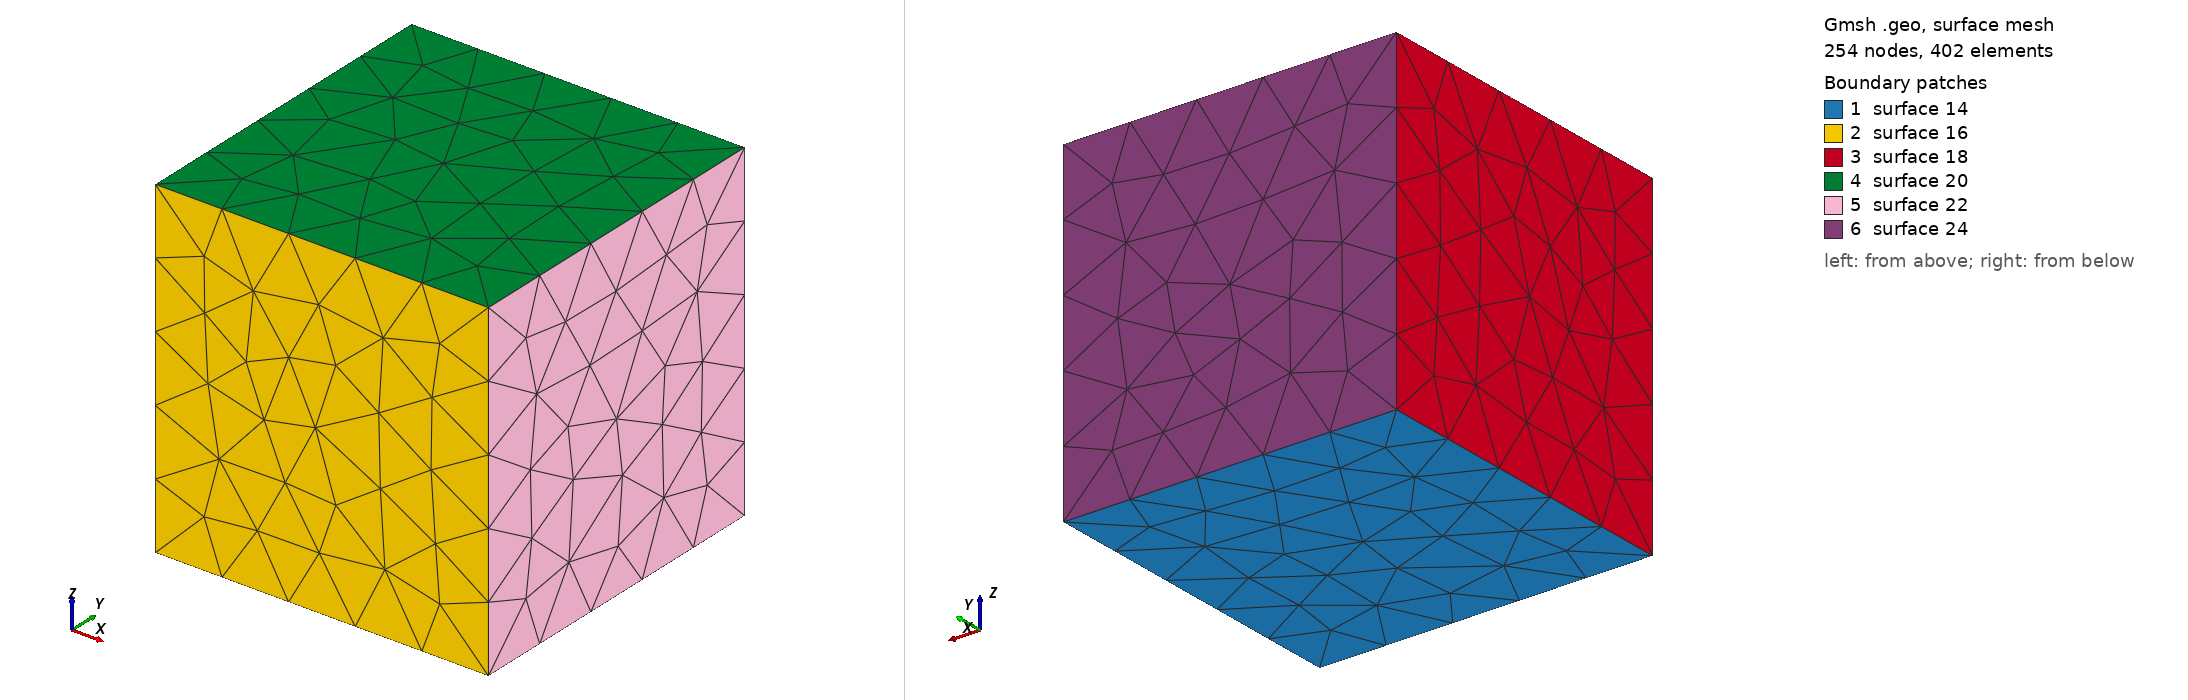

Gmsh geometry script, surface-meshed: 254 nodes, 402 surface elements. Boundary patches (legend numbers): 1 surface 14, 2 surface 16, 3 surface 18, 4 surface 20, 5 surface 22, 6 surface 24. Left view from above one corner, right view from below the opposite corner. The script declares no physical surfaces, so the legend lists its geometric surfaces. The drawing asked Gmsh for element sizes between 1% and 20% of the model's largest extent; the script's own settings can give other sizes.

=== line_cube.geo (drawn) ===
cl1 = 0.2;
cl2 = 0.1;
Point(11) = {0, 0, 0, cl1};
Point(12) = {1, 0, 0, cl1};
Point(13) = {1, 1, 0, cl1};
Point(14) = {0, 1, 0, cl1};
Point(15) = {0, 0, 1, cl1};
Point(16) = {1, 0, 1, cl1};
Point(17) = {1, 1, 1, cl1};
Point(18) = {0, 1, 1, cl1};
Point(19) = {-0.5, 0.5, 0.5, cl2};
Point(20) = {0.15, 0.4, 0.8, cl2};
Point(21) = {0.4, -0.2, 0.8, cl2};
Point(22) = {0.3, 0.55, 0.2, cl2};
Point(23) = {0.6, 0.8, 0.1, cl2};
Point(24) = {0.9, 0.1, 0.6, cl2};
Point(25) = {0.9, 0.6, 0.2, cl2};
Point(26) = {1.2, 0.4, 0.1, cl2};
Line(1) = {15, 16};
Line(2) = {15, 18};
Line(3) = {15, 11};
Line(4) = {11, 14};
Line(5) = {14, 18};
Line(6) = {18, 17};
Line(7) = {12, 16};
Line(8) = {17, 16};
Line(9) = {13, 14};
Line(10) = {13, 17};
Line(11) = {11, 12};
Line(12) = {12, 13};
Line(28) = {19, 20};
Line(29) = {20, 21};
Line(30) = {20, 22};
Line(31) = {20, 23};
Line(32) = {24, 26};
Line(33) = {25, 24};
Line(34) = {25, 26};
Line Loop(14) = {11, 12, 9, -4};
Plane Surface(14) = {14};
Line Loop(16) = {3, 11, 7, -1};
Plane Surface(16) = {16};
Line Loop(18) = {3, 4, 5, -2};
Plane Surface(18) = {18};
Line Loop(20) = {1, -8, -6, -2};
Plane Surface(20) = {20};
Line Loop(22) = {8, -7, 12, 10};
Plane Surface(22) = {22};
Line Loop(24) = {9, 5, 6, -10};
Plane Surface(24) = {24};
Surface Loop(26) = {22, 20, 16, 18, 14, 24};
Volume(26) = {26};
Physical Volume(26) = {26};
Physical Line(27) = {1, 2, 3, 4, 5, 6, 7, 8, 9, 10, 11, 12};
Physical Line(35) = {28, 29, 30, 31, 32, 33, 34};
